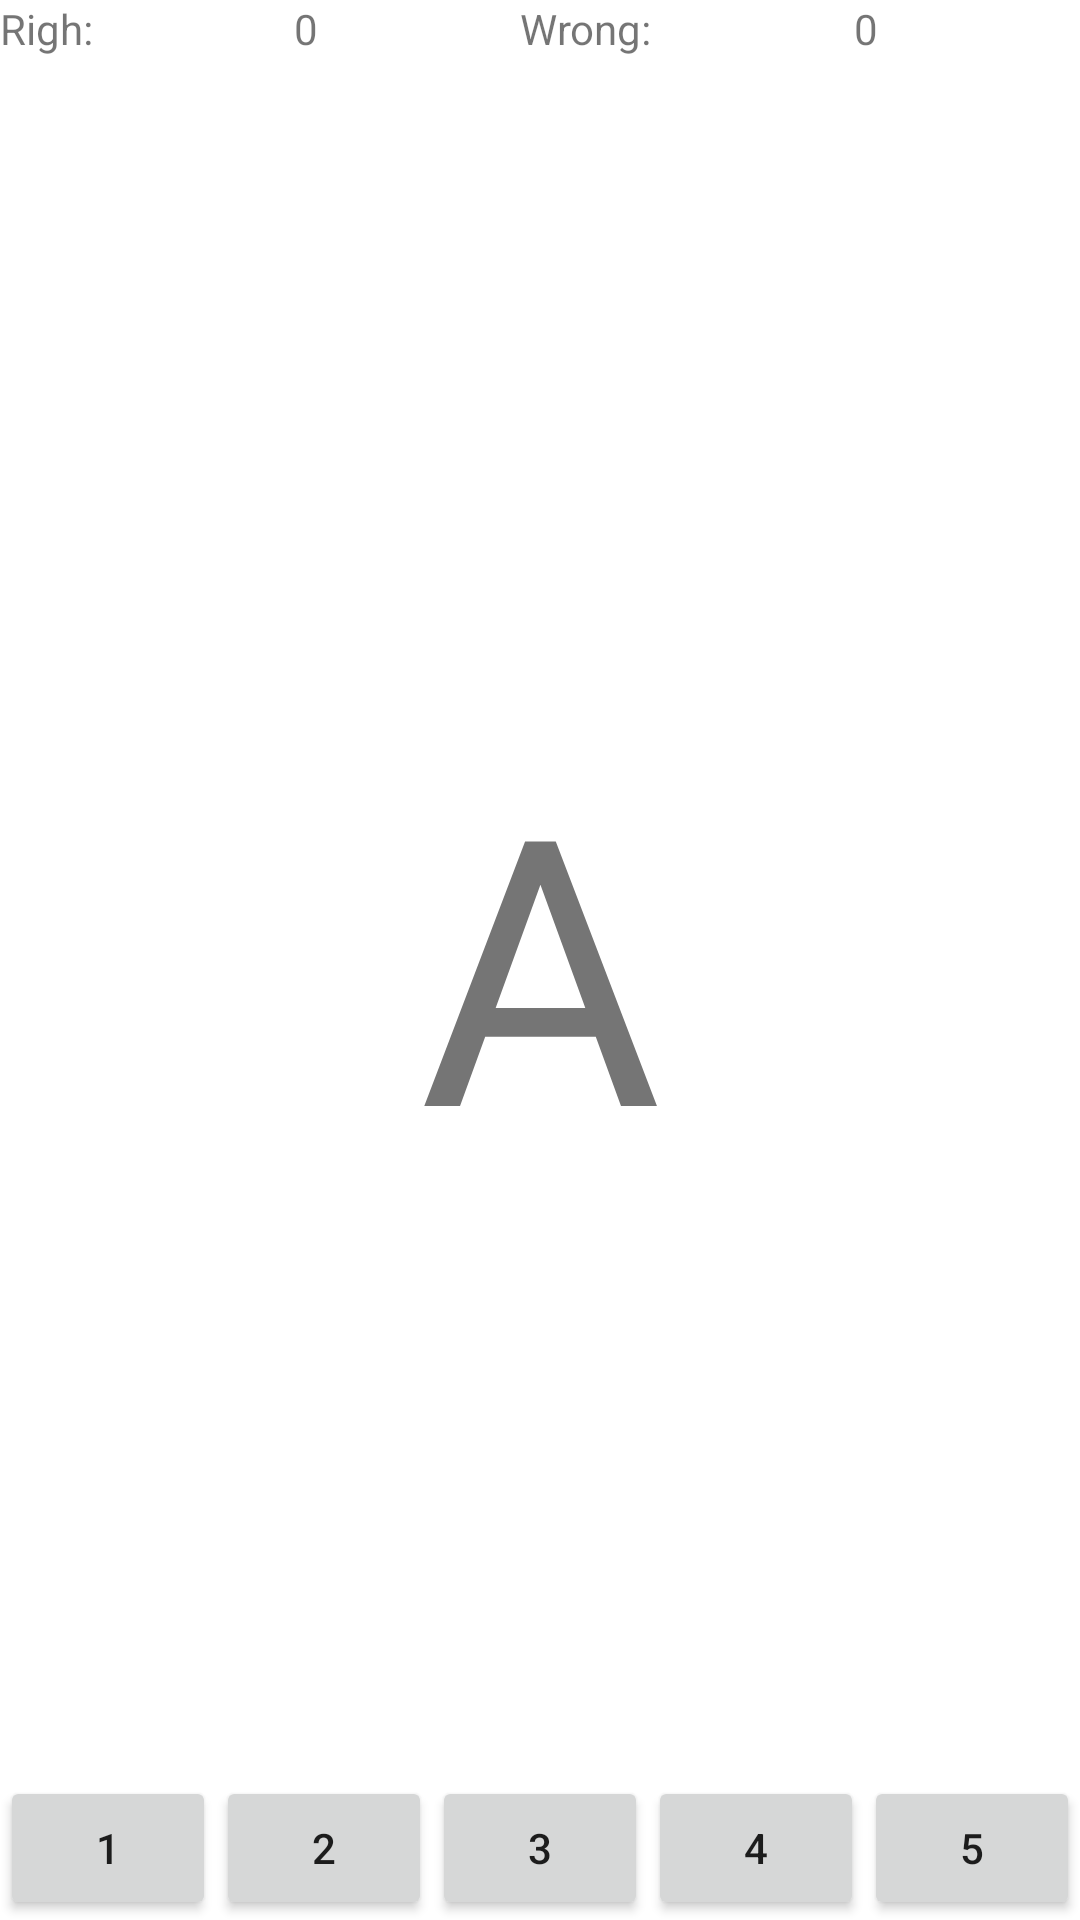

Here is an Android app screen rendered from its layout file. Give the layout XML and the strings, colors and styles it references.
<!-- AndroidManifest.xml: application theme Theme.KanaDroid -->
<!-- res/layout/activity_play.xml -->
<?xml version="1.0" encoding="utf-8"?>
<androidx.constraintlayout.widget.ConstraintLayout xmlns:android="http://schemas.android.com/apk/res/android"
    xmlns:app="http://schemas.android.com/apk/res-auto"
    xmlns:tools="http://schemas.android.com/tools"
    android:layout_width="match_parent"
    android:layout_height="match_parent"
    tools:context=".PlayActivity">

    <TextView
        android:id="@+id/letterTextView"
        android:layout_width="wrap_content"
        android:layout_height="wrap_content"
        android:text="A"
        android:textSize="124sp"
        app:layout_constraintBottom_toBottomOf="parent"
        app:layout_constraintLeft_toLeftOf="parent"
        app:layout_constraintRight_toRightOf="parent"
        app:layout_constraintTop_toTopOf="parent" />

    <LinearLayout
        android:layout_width="match_parent"
        android:layout_height="wrap_content"
        android:orientation="horizontal"
        app:layout_constraintBottom_toBottomOf="parent"
        tools:layout_editor_absoluteX="113dp">

        <Button
            android:id="@+id/button1"
            android:layout_width="wrap_content"
            android:layout_height="wrap_content"
            android:layout_weight="1"
            android:text="1" />
        <Button
            android:id="@+id/button2"
            android:layout_width="wrap_content"
            android:layout_height="wrap_content"
            android:layout_weight="1"
            android:text="2" />
        <Button
            android:id="@+id/button3"
            android:layout_width="wrap_content"
            android:layout_height="wrap_content"
            android:layout_weight="1"
            android:text="3" />
        <Button
            android:id="@+id/button4"
            android:layout_width="wrap_content"
            android:layout_height="wrap_content"
            android:layout_weight="1"
            android:text="4" />
        <Button
            android:id="@+id/button5"
            android:layout_width="wrap_content"
            android:layout_height="wrap_content"
            android:layout_weight="1"
            android:text="5" />
    </LinearLayout>

    <LinearLayout
        android:layout_width="match_parent"
        android:layout_height="wrap_content"
        android:orientation="horizontal"
        app:layout_constraintTop_toTopOf="parent"
        tools:layout_editor_absoluteX="102dp">

        <TextView
            android:id="@+id/textView"
            android:layout_width="wrap_content"
            android:layout_height="wrap_content"
            android:layout_weight="1"
            android:text="Righ:" />

        <TextView
            android:id="@+id/rightView"
            android:layout_width="wrap_content"
            android:layout_height="wrap_content"
            android:layout_weight="1"
            android:text="0" />

        <TextView
            android:id="@+id/textView3"
            android:layout_width="wrap_content"
            android:layout_height="wrap_content"
            android:layout_weight="1"
            android:text="Wrong:" />

        <TextView
            android:id="@+id/wrongView"
            android:layout_width="wrap_content"
            android:layout_height="wrap_content"
            android:layout_weight="1"
            android:text="0" />

    </LinearLayout>

</androidx.constraintlayout.widget.ConstraintLayout>
<!-- resources referenced by this layout -->
<resources>
  <style name="Theme.KanaDroid" parent="Theme.MaterialComponents.DayNight.DarkActionBar">
          
          <item name="colorPrimary">@color/purple_500</item>
          <item name="colorPrimaryVariant">@color/purple_700</item>
          <item name="colorOnPrimary">@color/white</item>
          
          <item name="colorSecondary">@color/teal_200</item>
          <item name="colorSecondaryVariant">@color/teal_700</item>
          <item name="colorOnSecondary">@color/black</item>
          
          <item name="android:statusBarColor" tools:targetApi="l">?attr/colorPrimaryVariant</item>
          
      </style>
  <!-- not gathered from this repository: default colours our renderer supplied (Android Studio template values) -->
  <color name="purple_500">#FF6200EE</color>
  <color name="purple_700">#FF3700B3</color>
  <color name="teal_200">#FF03DAC5</color>
  <color name="teal_700">#FF018786</color>
  <color name="black">#FF000000</color>
  <color name="white">#FFFFFFFF</color>
</resources>
